Dataset: dataset (GitHub, SachinSB06/UAQE). Classes: solder bridge, clean - no defect, cmp, crack, open solder joint, solder particle, via defect.

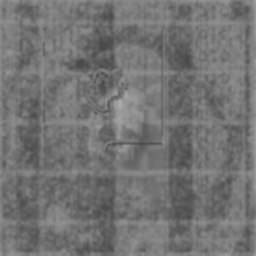
Label: solder particle

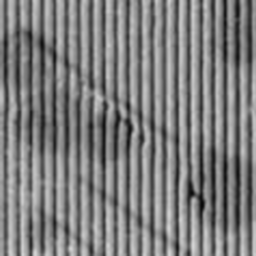
Label: cmp

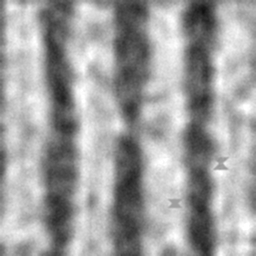
Label: solder bridge

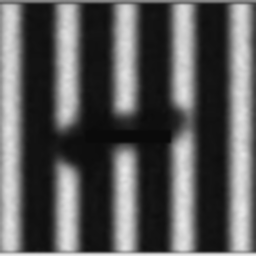
Label: open solder joint

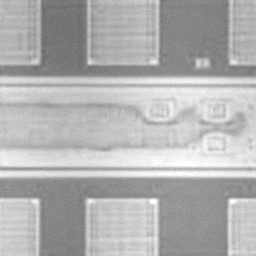
Label: clean - no defect

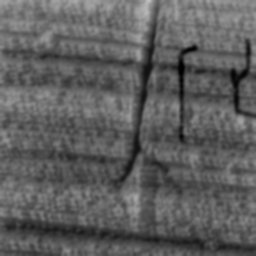
Label: crack
